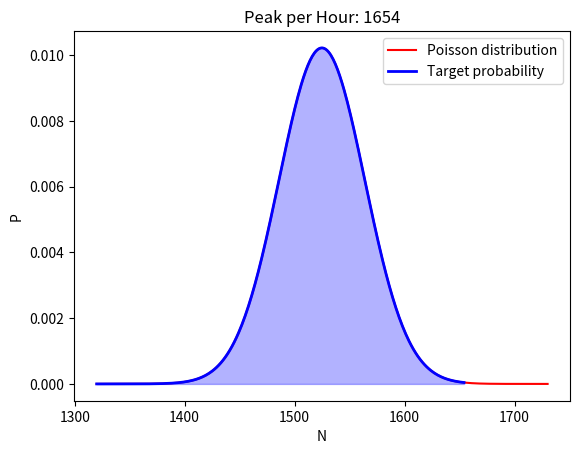
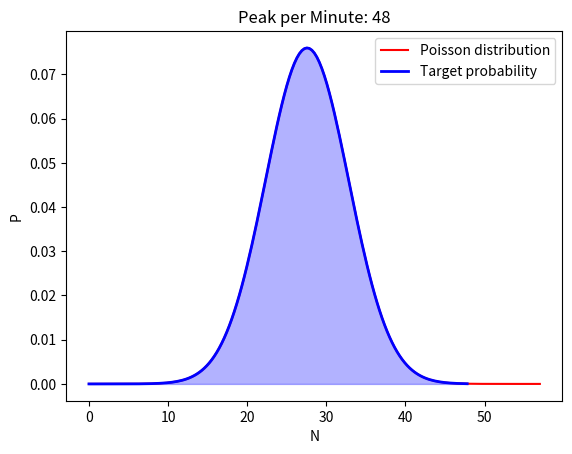
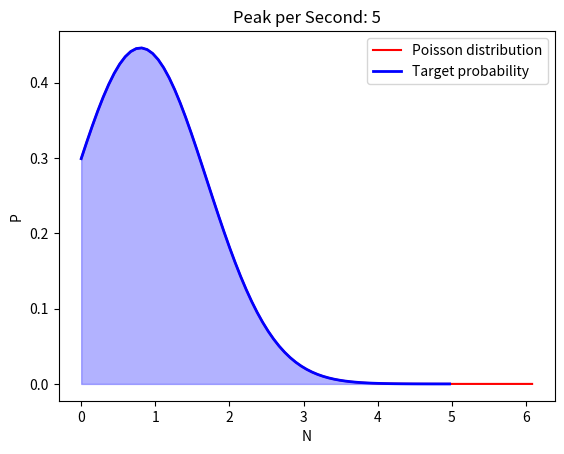
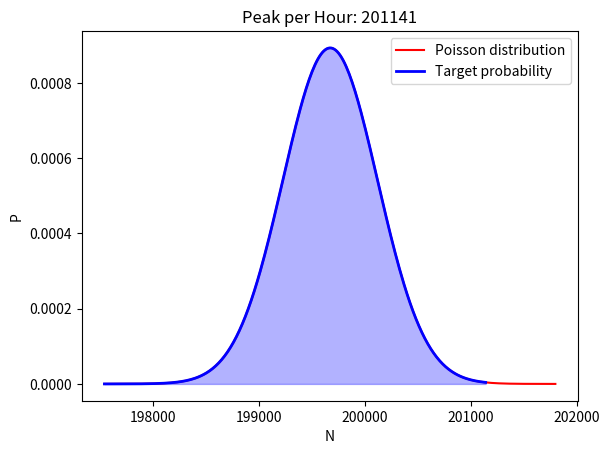
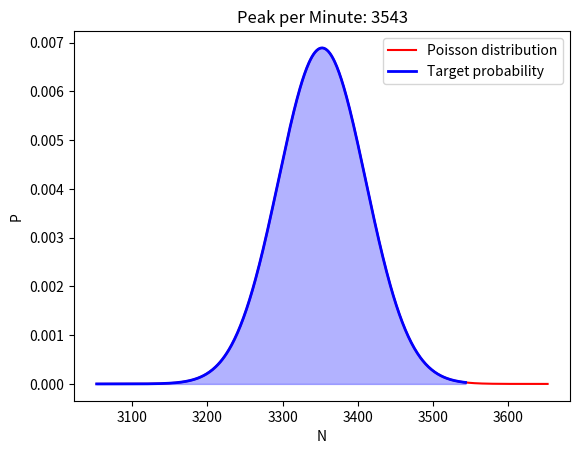
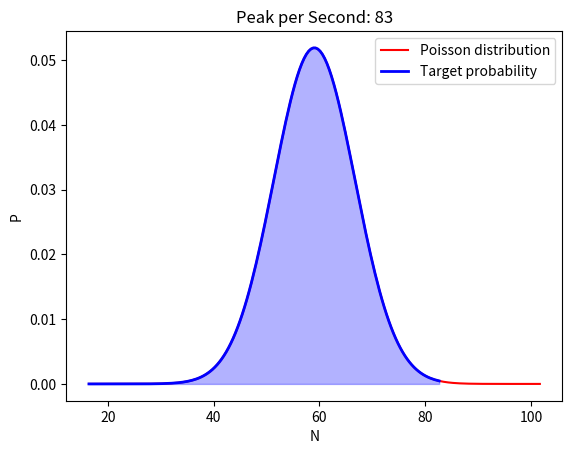

Reproduce these figures in Python, in order.
import numpy as np
import matplotlib.pyplot as plt
from scipy.stats import norm

lambda_limit = 1000

def transpose(matrix):
    return list(map(list, zip(*matrix)))

def fp(lmd, k):
    return min(1, np.exp(-((k - lmd) ** 2) / (2 * lmd)) / np.sqrt(2 * np.pi * lmd))

def normal_fp(lmd, k):
    return norm.pdf(k, loc=lmd, scale=np.sqrt(lmd))

def cf(x):
    return int(np.ceil(x))

def gxf(a, b, x):
    return np.exp(a * np.log(x) + b)

def nf(x):
    return int(gxf(-0.24, 8.42, x))

def stepf(x):
    return gxf(0.41, -2.51, x)

def gxf_chart(f, name):
    x = np.arange(1, 10000)
    y = [f(float(i)) for i in x]
    plt.figure()
    plt.plot(x, y)
    plt.xlabel('lambda')
    plt.ylabel(name)
    plt.title(f'Chart of {name}')
    plt.show()

def gxf_charts():
    gxf_chart(nf, "N")
    gxf_chart(stepf, "step")

def get_fks(lmd):
    if lmd > lambda_limit:
        return (normal_fp, 
                np.arange(0, int(lmd + 6 * np.sqrt(lmd)), max(1, int(np.floor(np.sqrt(lmd / lambda_limit))))))
    else:
        step = stepf(lmd)
        return (fp, [k * step for k in range(nf(lmd))])

def fps(lmd):
    f, ks = get_fks(lmd)
    return [(k, f(lmd, k)) for k in ks]

def sparse_rounded_fps(lmd):
    acc = []
    for k, p in fps(lmd):
        if acc:
            pd, pck, _ = acc[-1]
        else:
            pd, pck = None, None
        cck = cf(k)
        cd = cck - k
        if pd is not None:
            if pck < cck:
                cd_ = k - pck
                if cd_ < pd:
                    acc[-1] = [cd_, pck, p]
                    acc.append([cd, cck, p])
                else:
                    acc.append([cd, cck, p])
            else:
                acc[-1] = [cd, cck, p]
        else:
            acc.append([cd, cck, p])
    return [(item[1], item[2]) for item in acc if item[0] > 0]

def find_threshold(lmd, target_prob):
    rb = (1 - target_prob) * 0.1
    cumulative_prob = 0.0
    kps = sparse_rounded_fps(lmd)
    for k, p in kps:
        if cumulative_prob >= target_prob or (cumulative_prob > p * 10 and p < rb) or (cumulative_prob > 0 and p == 0):
            return k
        cumulative_prob += p
    return kps[-1][0]

def normal_quantile(lmd, target_prob):
    z = 6 if target_prob > 0.999999999 else norm.ppf(target_prob)
    return int(np.ceil(lmd + z * np.sqrt(lmd)))

def peak_load_estimation(lmd, target_prob):
    if lmd > lambda_limit:
        return normal_quantile(lmd, target_prob)
    return find_threshold(lmd, target_prob)

def limit_prob(prob, kps):
    min_p = 1 - prob
    return [kp for kp in kps if kp[1] > min_p]

def add_filled_area(plot, highlight_x, highlight_y):
    plot.fill_between(highlight_x, highlight_y, color='blue', alpha=0.3)
    plot.plot(highlight_x, highlight_y, color='blue', linewidth=2, label='Target probability')

def chart(lmd, title, opts=None):
    if opts is None:
        opts = {}
    x_coef = opts.get('x_coef', 1)
    prob = opts.get('prob', 0.99999999)
    threshold = opts.get('threshold', None)
    if threshold:
        threshold *= x_coef

    kps = limit_prob(prob, fps(lmd))
    x = [kp[0] * x_coef for kp in kps]
    y = [kp[1] for kp in kps]
    title = f'Peak per {title}: {threshold}' if threshold else title

    plt.figure()
    plt.plot(x, y, color='red', label='Poisson distribution')
    plt.xlabel('N')
    plt.ylabel('P')
    plt.title(title)

    if threshold:
        area_x = [xi for xi in x if xi <= threshold]
        area_y = y[:len(area_x)]
        add_filled_area(plt, area_x, area_y)
    
    plt.legend()
    plt.show(block=False)
    plt.pause(0.1)

def triples(day_n, opts=None):
    if opts is None:
        opts = {}
    grow = opts.get('grow', 0)
    prob = opts.get('prob', 0.95)
    total = day_n * (1 + grow)
    aph = (day_n * 0.1383) / 2  # 13.83% of all requests come in interval between 13:30 and 15:30 (2 hours)
    thh = peak_load_estimation(aph, prob)
    apm = thh / 60
    thm = peak_load_estimation(apm, prob)
    aps = thm / 60
    ths = peak_load_estimation(aps, prob)

    if opts.get('chart', False):
        chart(aph, 'Hour', {'threshold': thh})
        chart(apm, 'Minute', {'threshold': thm})
        chart(aps, 'Second', {'threshold': ths})
        plt.show()

    return {
        'prob': prob,
        'total': total,
        'average': {
            'ph': total / 24.0,
            'pm': total / (24 * 60.0),
            'ps': total / (24 * 60 * 60.0)
        },
        'peak': {
            'ph': thh,
            'pm': thm,
            'ps': ths
        }
    }

def __main__():
    # Example usage:
    # print(triples(3200, {'grow': 0.5}))

    print(triples(22050, {'prob': 0.9995, 'chart': True}))
    print(triples(2887500, {'prob': 0.9995, 'chart': True}))

__main__()